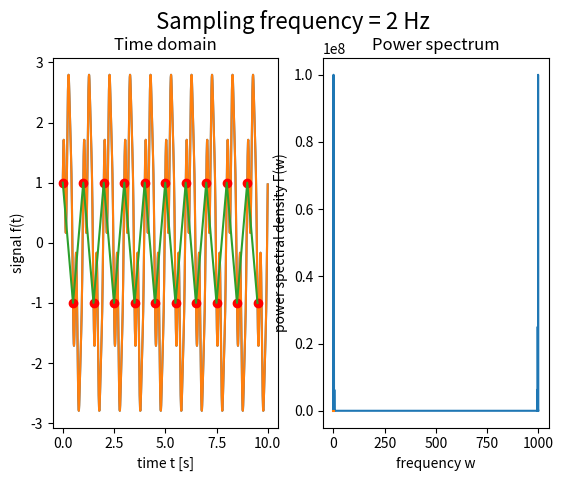

This chart was generated by the following Python code: (Note: this script raises an exception after producing the figure.)
################
#
# hw1 ex2
# import required modules
import numpy as np
import matplotlib.pyplot as plt
import scipy as sc
import scipy.fftpack as scfft
import scipy.signal as sig

# ex2.1


def f(t, f0=1, f1=3, f2=5):
    """creates a 1D signal"""
    res = 2 * np.sin(2 * np.pi * f0 * t) + np.cos(2 * np.pi * f1 * t) + 0.5 * np.sin(2 * np.pi * f2 * t)
    return res

# Hz measures frequency, the number of cycles per second.
# the signal is a wave. t must have small intervals.

# sampling rate : 1000 Hz means 1000 samples per second.
# sampling from the function means only taking signal values at the given time points.
sfr_original = 1000
fs = np.arange(0, 10, 1/sfr_original)
samples = f(fs, 1, 3, 5)
# sample.shape  # gives 10000 (equivalent of sampling during 10 seconds with a frequency of 1000 samples per second)

# t_samples = scfft.fft(samples)  # the fourier transformed samples
# generate the fourier transformed samples
t_samples = np.abs(scfft.fft(samples))**2
# make a 'x axis' : from 0 to maximum frequency (sampling frequency) with as many steps as
# I have samples
t_freq = np.linspace(0, sfr_original, 10*sfr_original, endpoint=False)

# generate the two plots
plt.subplot(1, 2, 1)
plt.plot(fs, samples)
plt.title('Time domain')
plt.ylabel('signal f(t)')
plt.xlabel('time t [s]')

plt.subplot(1, 2, 2)
plt.plot(t_freq, t_samples)
# plt.plot(t_freq, np.sqrt(np.power(t_samples.imag, 2) + np.power(t_samples.real, 2)))
plt.title('Power spectrum')
plt.ylabel('power spectral density F(w)')
plt.xlabel('frequency w')
# axes = plt.gca()
# plt.xlim(0, 9)

# # generate plot which shows real and imaginary parts of the power spectral noise
# plt.subplot(1, 3, 1)
# plt.plot(fs, t_samples.real)
# plt.title('Power spectrum real')
# plt.ylabel('power spectral density F(w)')
# plt.xlabel('frequency w')
# axes = plt.gca()
# axes.set_ylim([-0.000000000002, 0.000000000002])
# plt.subplot(1, 3, 2)
# plt.plot(fs, t_samples.imag)
# plt.title('Power spectrum imaginary')
# plt.ylabel('power spectral density F(w)')
# plt.xlabel('frequency w')
# axes = plt.gca()
# axes.set_ylim([-0.000000000002, 0.000000000002])
# plt.subplot(1, 3, 3)
# plt.plot(fs, np.sqrt(np.power(t_samples.imag, 2) + np.power(t_samples.real, 2)))
# plt.title('Power spectrum imag and real together')
# plt.ylabel('power spectral density F(w)')
# plt.xlabel('frequency w')
# plt.suptitle('Sampling frequency = 1000 Hz', fontsize=16)


# ex2.2
# downsampling frequency 50, 25, 10, 5, 2
# sfr_original
# e.g. to sample 50 samples from my 1000, I need to take
# 1000 / 50 = every 20 samples
down_freq = 2
indices = np.arange(0, down_freq * 10, 1) * (10000 // (down_freq * 10))
indices.shape[0] == down_freq * 10
# power spectrum values
t_down_sampled = scfft.fft(samples[indices])
t_down_sampled = np.sqrt(np.power(t_down_sampled.imag, 2) + np.power(t_down_sampled.real, 2))
t_freqs = np.linspace(0, down_freq, 10*down_freq, endpoint=False)
# plot both spaces
plt.subplot(1, 2, 1)
plt.plot(fs, samples)
plt.plot(fs[indices], samples[indices], 'ro')
plt.plot(fs[indices], samples[indices])
plt.title('Time domain')
plt.ylabel('signal f(t)')
plt.xlabel('time t [s]')
plt.subplot(1, 2, 2)
plt.plot(t_freqs, t_down_sampled)
plt.title('Power spectrum')
plt.ylabel('power spectral density F(w)')
plt.xlabel('frequency w')
plt.suptitle('Sampling frequency = ' + str(down_freq) + ' Hz', fontsize=16)

# Nyquist theorem : take a sampling width that is : dx <= 1/2w
# w is the maximum frequency which is f2 which is 5.
# dx <= 1/10 <-> dx > 10 Hz
# all sampling frequencies lower (and inclusive) than 10 Hz lead to aliasing.


# ex2.3
# sc.signal.butter()
# generate Butterworth low-pass filter coefficients:
# select an appropriate cutoff frequency
# work on the 10 Hz example


b, a = sig.butter(4, 100, 'low', analog=True)
plt.plot(b, a)
w, h = sig.freqs(b, a)
plt.plot(w, 20 * np.log10(abs(h)))

# check out the sample functions and forum!